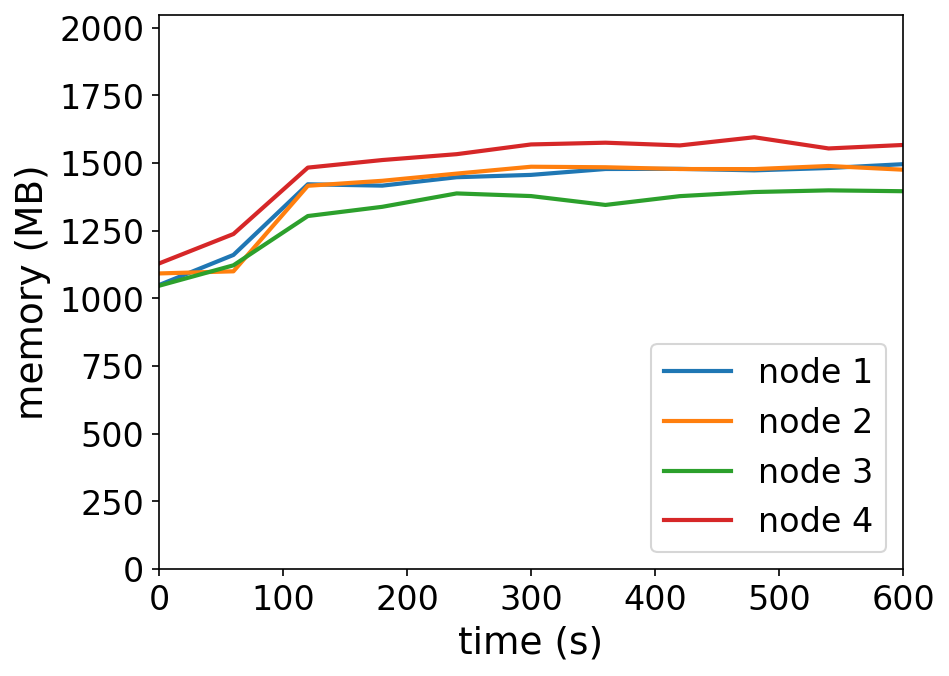

The file beside this chart, header and first rows:
timestamp, ppgcc-m02_pod_amount, ppgcc-m02_memory, ppgcc-m02_cpu, ppgcc-m03_pod_amount, ppgcc-m03_memory, ppgcc-m03_cpu, ppgcc-m04_pod_amount, ppgcc-m04_memory, ppgcc-m04_cpu, ppgcc-m05_pod_amount, ppgcc-m05_memory, ppgcc-m05_cpu
0, 10, 1074404, 378254326, 10, 1118336, 413965907, 10, 1071756, 406506708, 10, 1156060, 467653323
60, 10, 1188320, 148810931, 10, 1126388, 49166537, 10, 1149108, 105013858, 10, 1267468, 152030510
120, 10, 1455620, 718191359, 10, 1449920, 654547551, 10, 1335492, 548320553, 10, 1518664, 700735890
180, 10, 1450472, 643132436, 10, 1468796, 669433983, 10, 1370340, 518294059, 10, 1547308, 756887007
240, 10, 1482284, 679144689, 10, 1495988, 660926217, 10, 1421028, 553477981, 10, 1569484, 730630917
300, 10, 1491128, 655480514, 10, 1521992, 653339763, 10, 1410996, 575770754, 10, 1606312, 727538347
360, 10, 1513436, 667021647, 10, 1520012, 690357595, 10, 1377468, 515470752, 10, 1612912, 743149483
420, 10, 1513964, 702594834, 10, 1513280, 644030245, 10, 1410732, 543779450, 10, 1602616, 739492317
480, 10, 1508288, 661467383, 10, 1513016, 641610682, 10, 1426308, 543527229, 10, 1633504, 778223575
540, 10, 1517132, 731652123, 10, 1524764, 667788805, 10, 1432644, 551717766, 10, 1591132, 680360616
600, 10, 1531652, 711646062, 10, 1510772, 684355590, 10, 1429344, 552930308, 10, 1604332, 710927870
